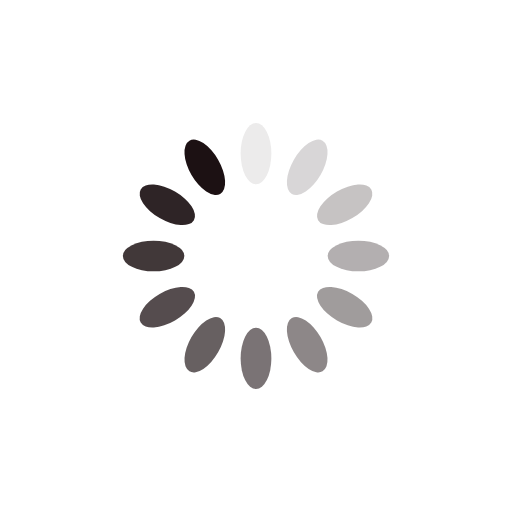
t = 0.00 s
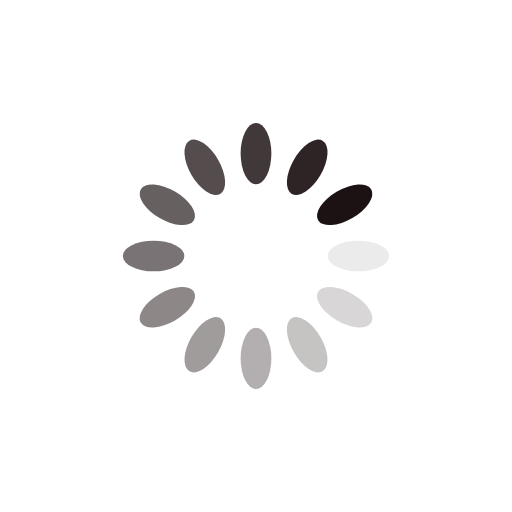
t = 0.25 s
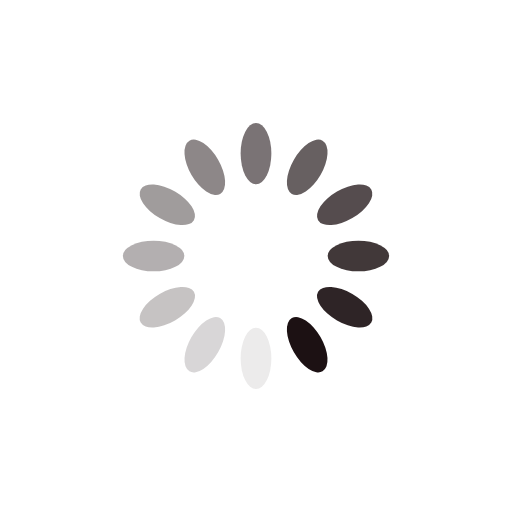
t = 0.50 s
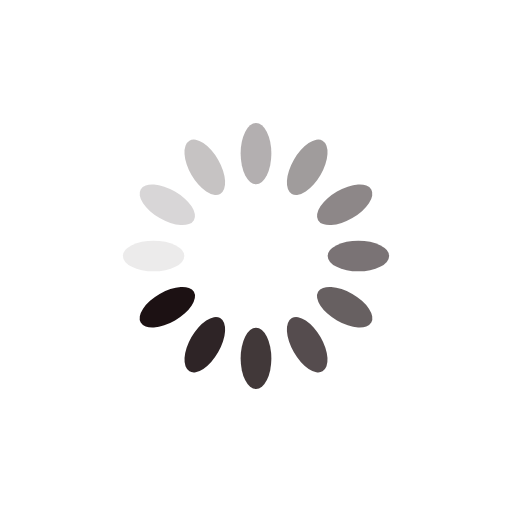
t = 0.75 s

The animated SVG that drew these frames (rendered in a browser with its animation timeline set to each time). Animation: 12 SMIL elements (animate=12); one cycle of 1.00 s, repeats indefinitely.

<?xml version="1.0" encoding="utf-8"?>
<svg xmlns="http://www.w3.org/2000/svg" xmlns:xlink="http://www.w3.org/1999/xlink" style="margin: auto; background: rgb(255, 255, 255); display: block; shape-rendering: auto;" width="200px" height="200px" viewBox="0 0 100 100" preserveAspectRatio="xMidYMid">
<g transform="rotate(0 50 50)">
  <rect x="47" y="24" rx="3" ry="6" width="6" height="12" fill="#1c1113">
    <animate attributeName="opacity" values="1;0" keyTimes="0;1" dur="1s" begin="-0.9166666666666666s" repeatCount="indefinite"></animate>
  </rect>
</g><g transform="rotate(30 50 50)">
  <rect x="47" y="24" rx="3" ry="6" width="6" height="12" fill="#1c1113">
    <animate attributeName="opacity" values="1;0" keyTimes="0;1" dur="1s" begin="-0.8333333333333334s" repeatCount="indefinite"></animate>
  </rect>
</g><g transform="rotate(60 50 50)">
  <rect x="47" y="24" rx="3" ry="6" width="6" height="12" fill="#1c1113">
    <animate attributeName="opacity" values="1;0" keyTimes="0;1" dur="1s" begin="-0.75s" repeatCount="indefinite"></animate>
  </rect>
</g><g transform="rotate(90 50 50)">
  <rect x="47" y="24" rx="3" ry="6" width="6" height="12" fill="#1c1113">
    <animate attributeName="opacity" values="1;0" keyTimes="0;1" dur="1s" begin="-0.6666666666666666s" repeatCount="indefinite"></animate>
  </rect>
</g><g transform="rotate(120 50 50)">
  <rect x="47" y="24" rx="3" ry="6" width="6" height="12" fill="#1c1113">
    <animate attributeName="opacity" values="1;0" keyTimes="0;1" dur="1s" begin="-0.5833333333333334s" repeatCount="indefinite"></animate>
  </rect>
</g><g transform="rotate(150 50 50)">
  <rect x="47" y="24" rx="3" ry="6" width="6" height="12" fill="#1c1113">
    <animate attributeName="opacity" values="1;0" keyTimes="0;1" dur="1s" begin="-0.5s" repeatCount="indefinite"></animate>
  </rect>
</g><g transform="rotate(180 50 50)">
  <rect x="47" y="24" rx="3" ry="6" width="6" height="12" fill="#1c1113">
    <animate attributeName="opacity" values="1;0" keyTimes="0;1" dur="1s" begin="-0.4166666666666667s" repeatCount="indefinite"></animate>
  </rect>
</g><g transform="rotate(210 50 50)">
  <rect x="47" y="24" rx="3" ry="6" width="6" height="12" fill="#1c1113">
    <animate attributeName="opacity" values="1;0" keyTimes="0;1" dur="1s" begin="-0.3333333333333333s" repeatCount="indefinite"></animate>
  </rect>
</g><g transform="rotate(240 50 50)">
  <rect x="47" y="24" rx="3" ry="6" width="6" height="12" fill="#1c1113">
    <animate attributeName="opacity" values="1;0" keyTimes="0;1" dur="1s" begin="-0.25s" repeatCount="indefinite"></animate>
  </rect>
</g><g transform="rotate(270 50 50)">
  <rect x="47" y="24" rx="3" ry="6" width="6" height="12" fill="#1c1113">
    <animate attributeName="opacity" values="1;0" keyTimes="0;1" dur="1s" begin="-0.16666666666666666s" repeatCount="indefinite"></animate>
  </rect>
</g><g transform="rotate(300 50 50)">
  <rect x="47" y="24" rx="3" ry="6" width="6" height="12" fill="#1c1113">
    <animate attributeName="opacity" values="1;0" keyTimes="0;1" dur="1s" begin="-0.08333333333333333s" repeatCount="indefinite"></animate>
  </rect>
</g><g transform="rotate(330 50 50)">
  <rect x="47" y="24" rx="3" ry="6" width="6" height="12" fill="#1c1113">
    <animate attributeName="opacity" values="1;0" keyTimes="0;1" dur="1s" begin="0s" repeatCount="indefinite"></animate>
  </rect>
</g>
<!-- [ldio] generated by https://loading.io/ --></svg>
